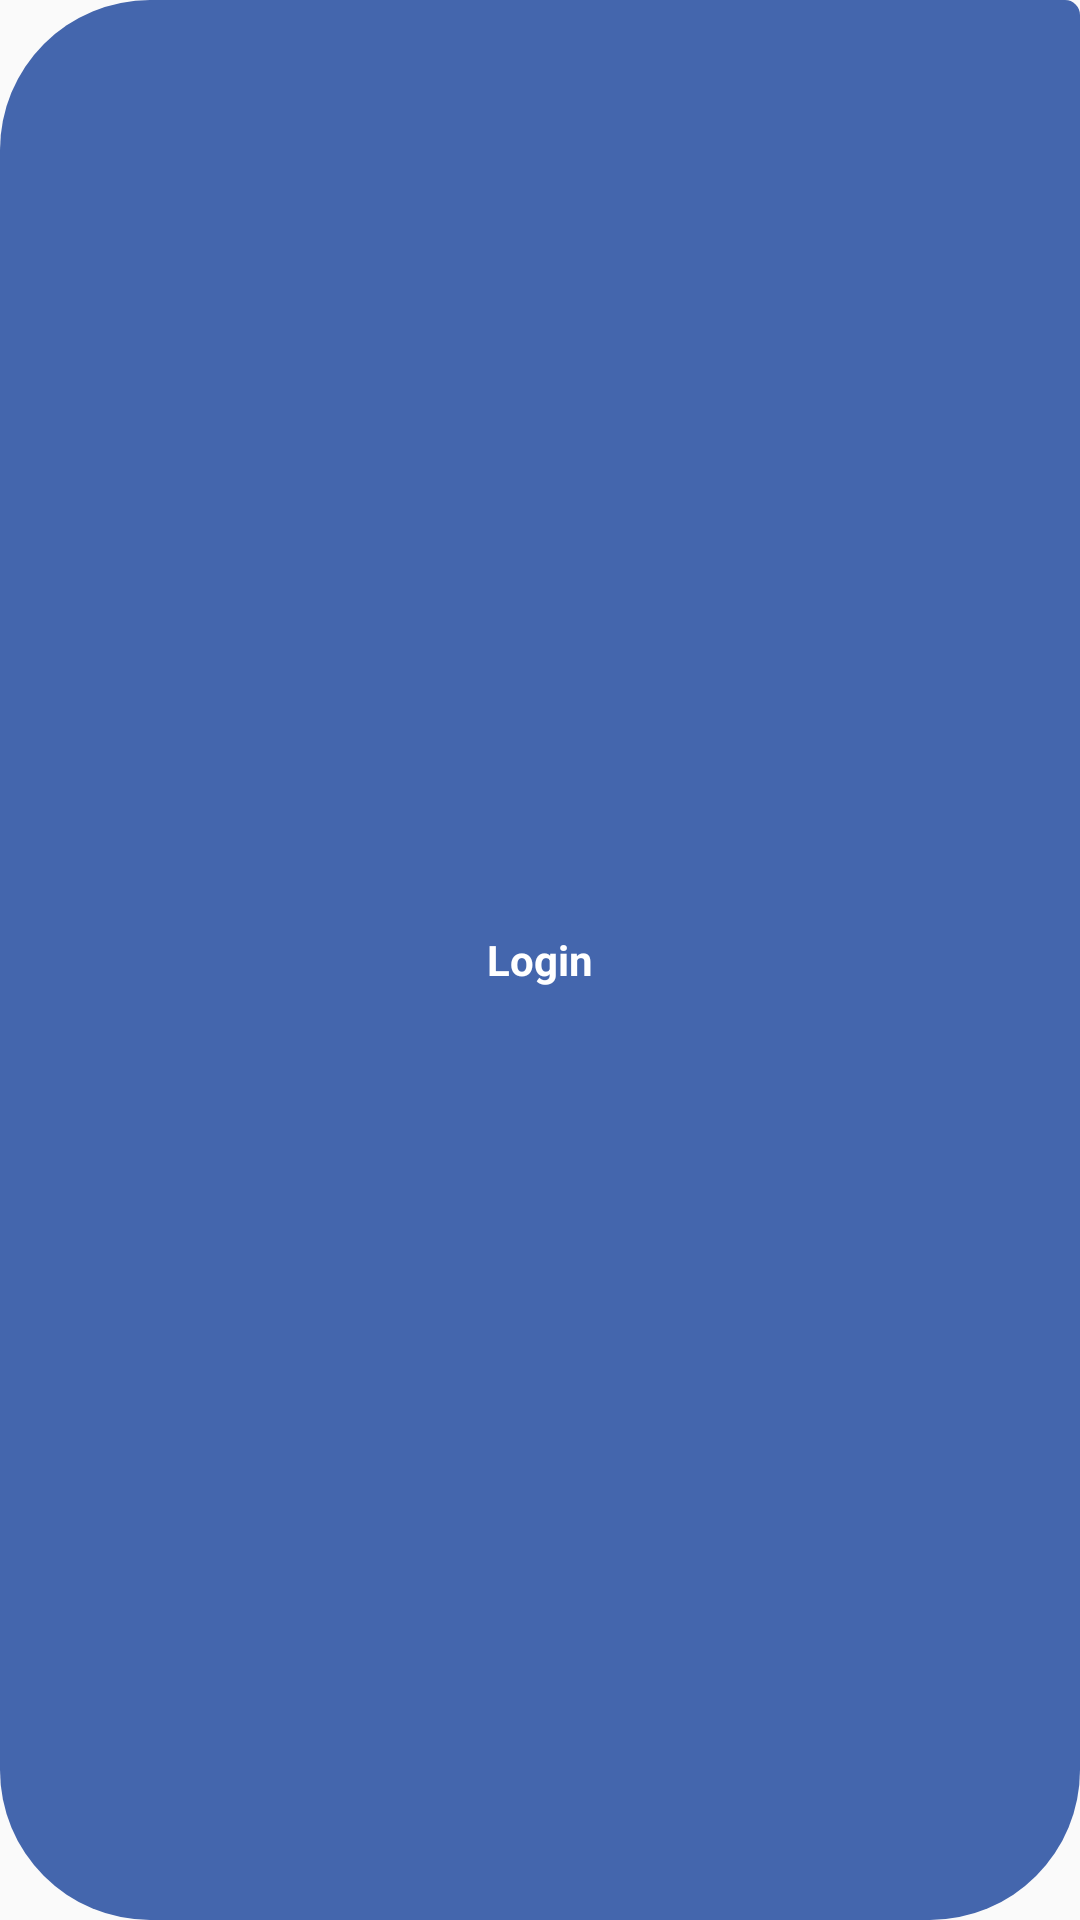

This screen was rendered from an Android layout file. Write that file and the resources it references.
<!-- AndroidManifest.xml: application theme AppTheme.NoActionBar -->
<!-- res/layout/button_curve.xml -->
<?xml version="1.0" encoding="utf-8"?>
<layout>
    <FrameLayout android:id="@+id/btnLogin"
        android:layout_width="@dimen/_110sdp"
        android:layout_height="@dimen/_30sdp"
        android:clickable="true"
        android:focusable="true"
        app:layout_constraintEnd_toEndOf="parent"
        app:layout_constraintBottom_toBottomOf="parent"
        xmlns:android="http://schemas.android.com/apk/res/android"
        xmlns:app="http://schemas.android.com/apk/res-auto">

        <RelativeLayout
            android:layout_width="match_parent"
            android:layout_height="match_parent"
            android:background="@drawable/shape_circle_left_right_arch_green"
            android:gravity="center"
            app:layout_constraintTop_toBottomOf="@+id/linearLayout2">

            <TextView
                android:id="@+id/curve_button_text"
                android:layout_width="wrap_content"
                android:layout_height="wrap_content"
                android:text="Login"
                android:textColor="@color/colorWhite"
                android:textSize="@dimen/_12sdp"
                android:textStyle="bold" />
        </RelativeLayout>

    </FrameLayout>
</layout>
<!-- resources referenced by this layout -->
<resources>
  <color name="colorWhite">#FFFFFF</color>
  <!-- drawable shape_circle_left_right_arch_green (drawable) -->
  <?xml version="1.0" encoding="utf-8"?>
  <shape
      xmlns:android="http://schemas.android.com/apk/res/android"
      android:shape="rectangle">
      <solid android:color="@color/colorPrimary"/>
      <size
          android:width="60dp"
          android:height="60dp"/>
      <corners
          android:bottomLeftRadius="50dp"
          android:topLeftRadius="50dp"
          android:bottomRightRadius="50dp"
          android:topRightRadius="5dp"/>
  
  </shape>
  <style name="AppTheme.NoActionBar">
          <item name="windowActionBar">false</item>
          <item name="windowNoTitle">true</item>
      </style>
  <color name="colorPrimary">#4466ad</color>
</resources>
